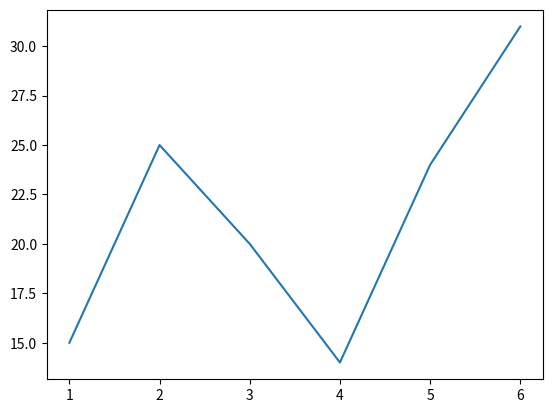

Recreate this plot in Python.
import pandas as pd
import matplotlib.pyplot as plt

x = [1,2,3,4,5,6]
y = [15,25,20,14,24,31]

z = pd.Series(x,y)
plt.plot(x,y)
plt.show()
